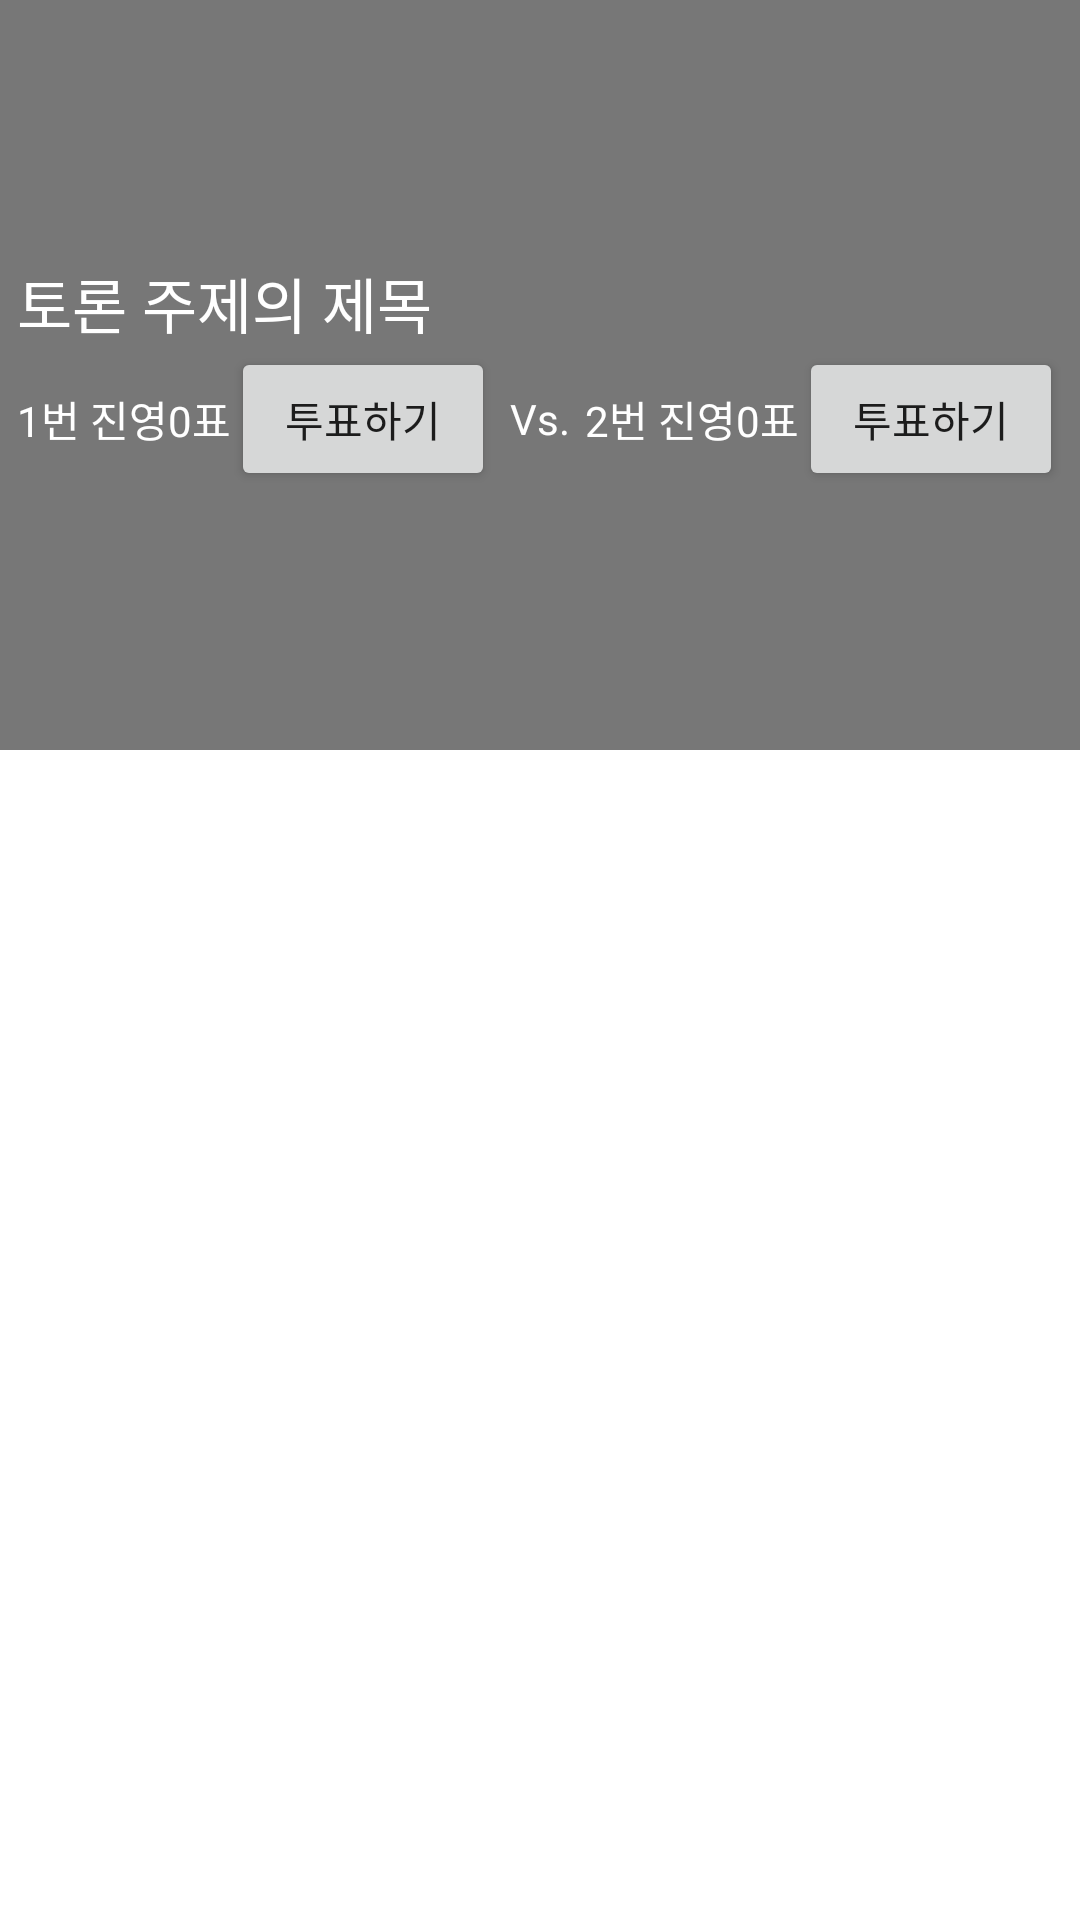

Produce the Android XML layout that renders to this screen, including the resource entries it uses.
<!-- AndroidManifest.xml: application theme Theme.ServerApi_OkHttp_20220305 -->
<!-- res/layout/activity_view_topic_detail.xml -->
<?xml version="1.0" encoding="utf-8"?>
<layout>
    <LinearLayout xmlns:android="http://schemas.android.com/apk/res/android"
        xmlns:app="http://schemas.android.com/apk/res-auto"
        xmlns:tools="http://schemas.android.com/tools"
        android:orientation="vertical"
        android:layout_width="match_parent"
        android:layout_height="match_parent"
        tools:context=".ViewTopicDetailActivity">

        <FrameLayout
            android:layout_width="match_parent"
            android:layout_height="250dp">
            <ImageView
                android:id="@+id/imgTopicBackground"
                android:layout_width="match_parent"
                android:layout_height="match_parent"
                android:src="@mipmap/ic_launcher"
                android:scaleType="centerCrop"/>
            <ImageView
                android:layout_width="match_parent"
                android:layout_height="match_parent"
                android:background="#88000000"/>

            <LinearLayout
                android:layout_gravity="center"
                android:layout_width="wrap_content"
                android:layout_height="wrap_content"
                android:orientation="vertical">
                <TextView
                    android:id="@+id/txtTitle"
                    android:layout_width="wrap_content"
                    android:layout_height="wrap_content"
                    android:text="토론 주제의 제목"
                    android:textSize="20sp"
                    android:textColor="@color/white"/>
                <LinearLayout
                    android:layout_width="wrap_content"
                    android:layout_height="wrap_content"
                    android:gravity="center_vertical"
                    android:orientation="horizontal">

                    <LinearLayout
                        android:layout_width="wrap_content"
                        android:layout_height="wrap_content"
                        android:gravity="center_vertical"
                        android:orientation="horizontal">
                        <TextView
                            android:id="@+id/txtSide1"
                            android:layout_width="wrap_content"
                            android:layout_height="wrap_content"
                            android:textColor="@color/white"
                            android:text="1번 진영"/>
                        <TextView
                            android:id="@+id/txtVoteCount1"
                            android:layout_width="wrap_content"
                            android:layout_height="wrap_content"
                            android:text="0표"
                            android:textColor="@color/white"/>
                        <Button
                            android:id="@+id/btnVote1"
                            android:layout_width="wrap_content"
                            android:layout_height="wrap_content"
                            android:text="투표하기"/>
                    </LinearLayout>
                    <TextView
                        android:layout_width="wrap_content"
                        android:layout_height="wrap_content"
                        android:layout_marginHorizontal="5dp"
                        android:text="Vs."
                        android:textColor="@color/white"/>

                    <LinearLayout
                        android:layout_width="wrap_content"
                        android:layout_height="wrap_content"
                        android:gravity="center"
                        android:orientation="horizontal">
                        <TextView
                            android:id="@+id/txtSide2"
                            android:layout_width="wrap_content"
                            android:layout_height="wrap_content"
                            android:textColor="@color/white"
                            android:text="2번 진영"/>
                        <TextView
                            android:id="@+id/txtVoteCount2"
                            android:layout_width="wrap_content"
                            android:layout_height="wrap_content"
                            android:text="0표"
                            android:textColor="@color/white"/>
                        <Button
                            android:id="@+id/btnVote2"
                            android:layout_width="wrap_content"
                            android:layout_height="wrap_content"
                            android:text="투표하기"/>
                    </LinearLayout>
                </LinearLayout>
            </LinearLayout>
        </FrameLayout>
        <ListView
            android:id="@+id/replyListView"
            android:layout_width="match_parent"
            android:layout_height="match_parent"/>
    </LinearLayout>
</layout>
<!-- resources referenced by this layout -->
<resources>
  <style name="Theme.ServerApi_OkHttp_20220305" parent="Theme.MaterialComponents.DayNight.DarkActionBar">
          
          <item name="colorPrimary">@color/purple_500</item>
          <item name="colorPrimaryVariant">@color/purple_700</item>
          <item name="colorOnPrimary">@color/white</item>
          
          <item name="colorSecondary">@color/teal_200</item>
          <item name="colorSecondaryVariant">@color/teal_700</item>
          <item name="colorOnSecondary">@color/black</item>
          
          <item name="android:statusBarColor" tools:targetApi="l">?attr/colorPrimaryVariant</item>
          
      </style>
  <!-- not gathered from this repository: default colours our renderer supplied (Android Studio template values) -->
  <color name="purple_500">#FF6200EE</color>
  <color name="purple_700">#FF3700B3</color>
  <color name="teal_200">#FF03DAC5</color>
  <color name="teal_700">#FF018786</color>
  <color name="black">#FF000000</color>
  <color name="white">#FFFFFFFF</color>
</resources>
